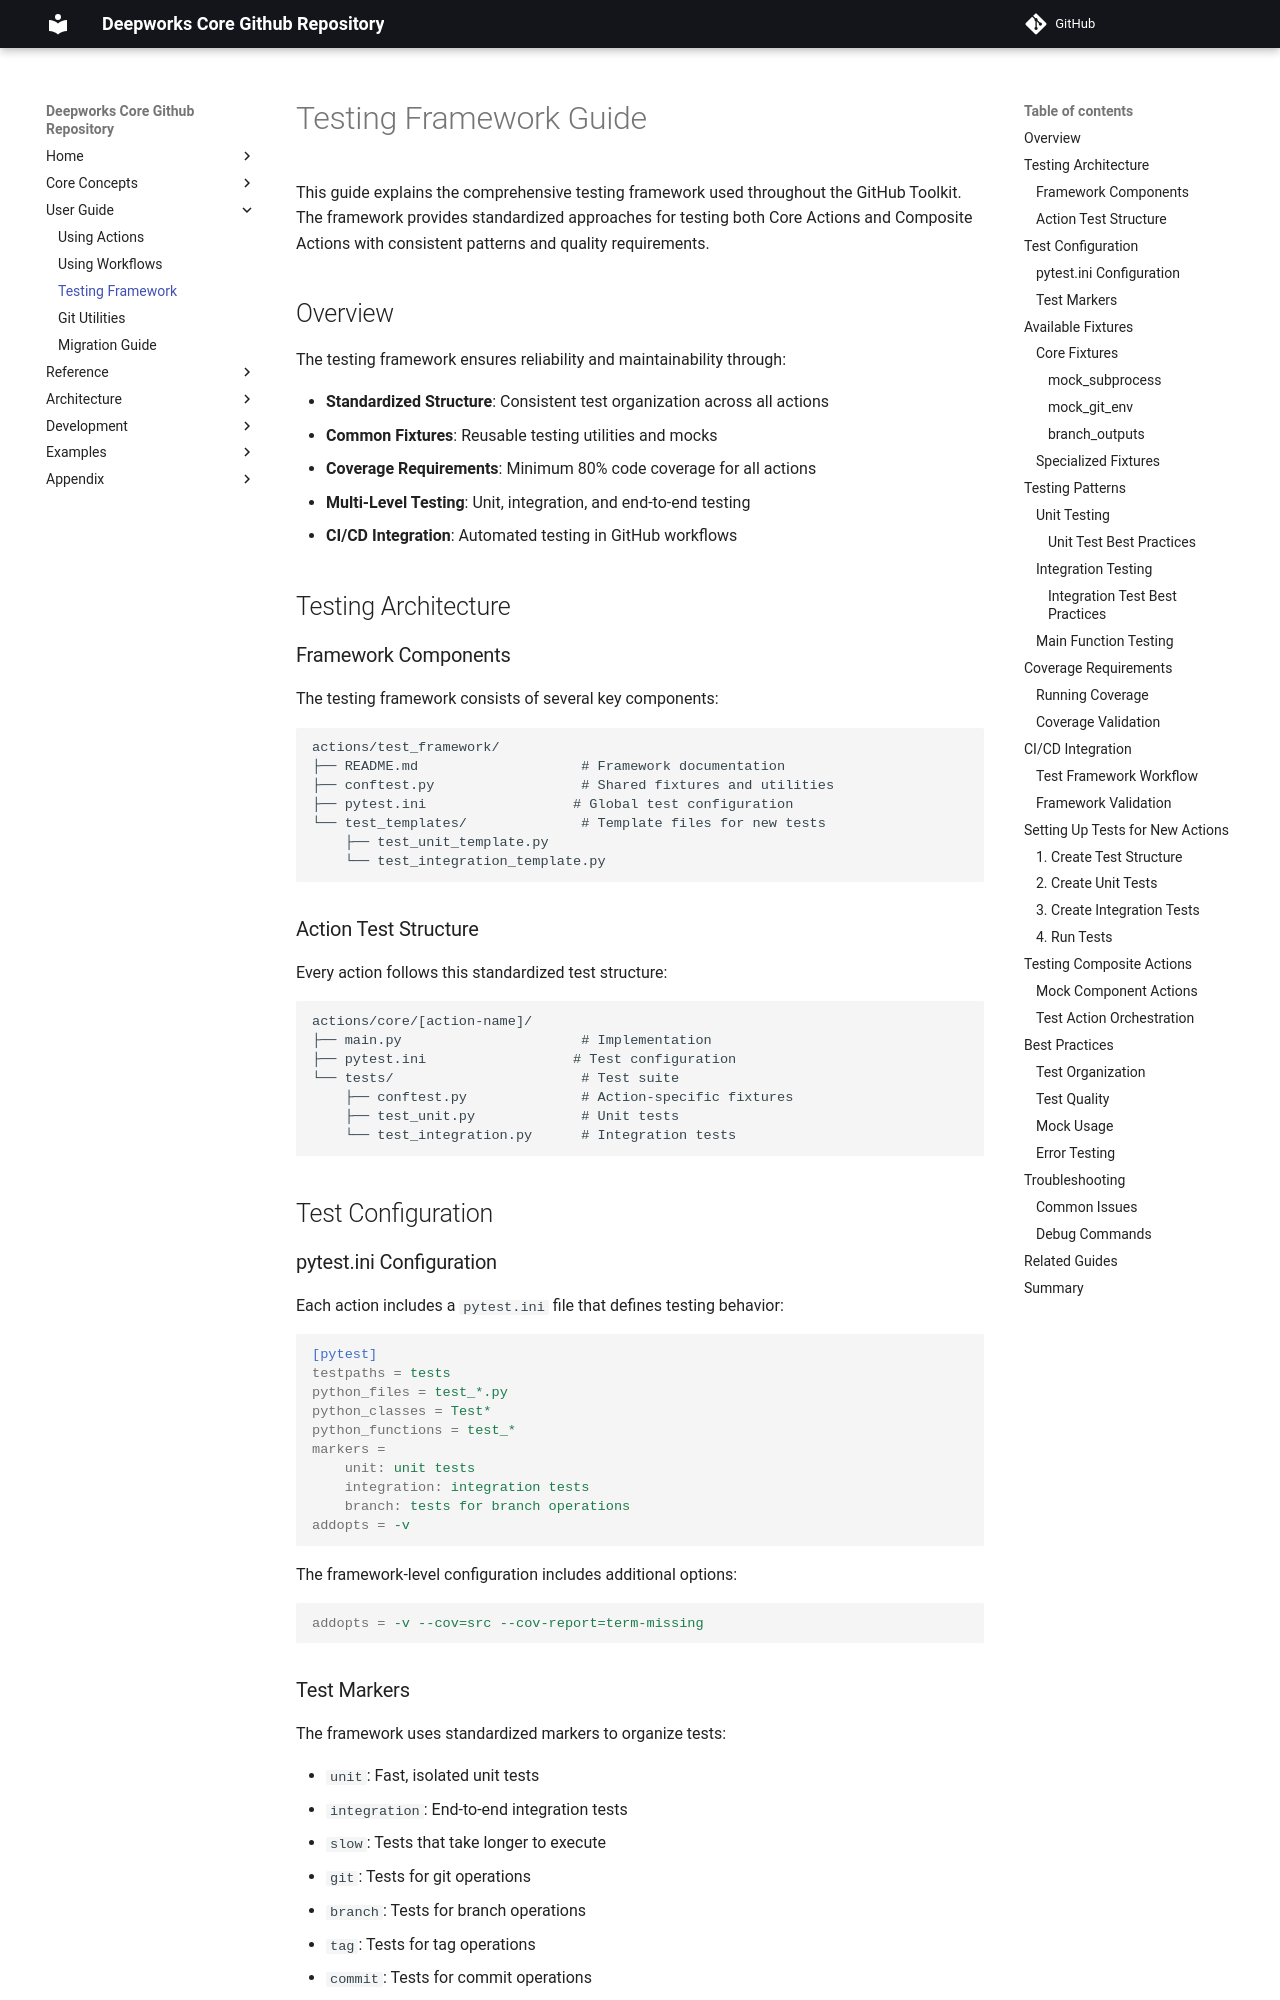

repository: deepworks-net/github.toolkit · page: guides/testing-framework/index.html · generator: mkdocs

# Testing Framework Guide

This guide explains the comprehensive testing framework used throughout the GitHub Toolkit. The framework provides standardized approaches for testing both Core Actions and Composite Actions with consistent patterns and quality requirements.

## Overview

The testing framework ensures reliability and maintainability through:

- **Standardized Structure**: Consistent test organization across all actions
- **Common Fixtures**: Reusable testing utilities and mocks
- **Coverage Requirements**: Minimum 80% code coverage for all actions
- **Multi-Level Testing**: Unit, integration, and end-to-end testing
- **CI/CD Integration**: Automated testing in GitHub workflows

## Testing Architecture

### Framework Components

The testing framework consists of several key components:

```
actions/test_framework/
├── README.md                    # Framework documentation
├── conftest.py                  # Shared fixtures and utilities
├── pytest.ini                  # Global test configuration
└── test_templates/              # Template files for new tests
    ├── test_unit_template.py
    └── test_integration_template.py
```

### Action Test Structure

Every action follows this standardized test structure:

```
actions/core/[action-name]/
├── main.py                      # Implementation
├── pytest.ini                  # Test configuration
└── tests/                       # Test suite
    ├── conftest.py              # Action-specific fixtures
    ├── test_unit.py             # Unit tests
    └── test_integration.py      # Integration tests
```

## Test Configuration

### pytest.ini Configuration

Each action includes a `pytest.ini` file that defines testing behavior:

```ini
[pytest]
testpaths = tests
python_files = test_*.py
python_classes = Test*
python_functions = test_*
markers =
    unit: unit tests
    integration: integration tests
    branch: tests for branch operations
addopts = -v
```

The framework-level configuration includes additional options:

```ini
addopts = -v --cov=src --cov-report=term-missing
```

### Test Markers

The framework uses standardized markers to organize tests:

- `unit`: Fast, isolated unit tests
- `integration`: End-to-end integration tests
- `slow`: Tests that take longer to execute
- `git`: Tests for git operations
- `branch`: Tests for branch operations
- `tag`: Tests for tag operations
- `commit`: Tests for commit operations
- `release`: Tests for release operations
- `changelog`: Tests for changelog operations
- `composite`: Tests for composite actions

## Available Fixtures

The framework provides comprehensive fixtures for consistent testing:

### Core Fixtures
